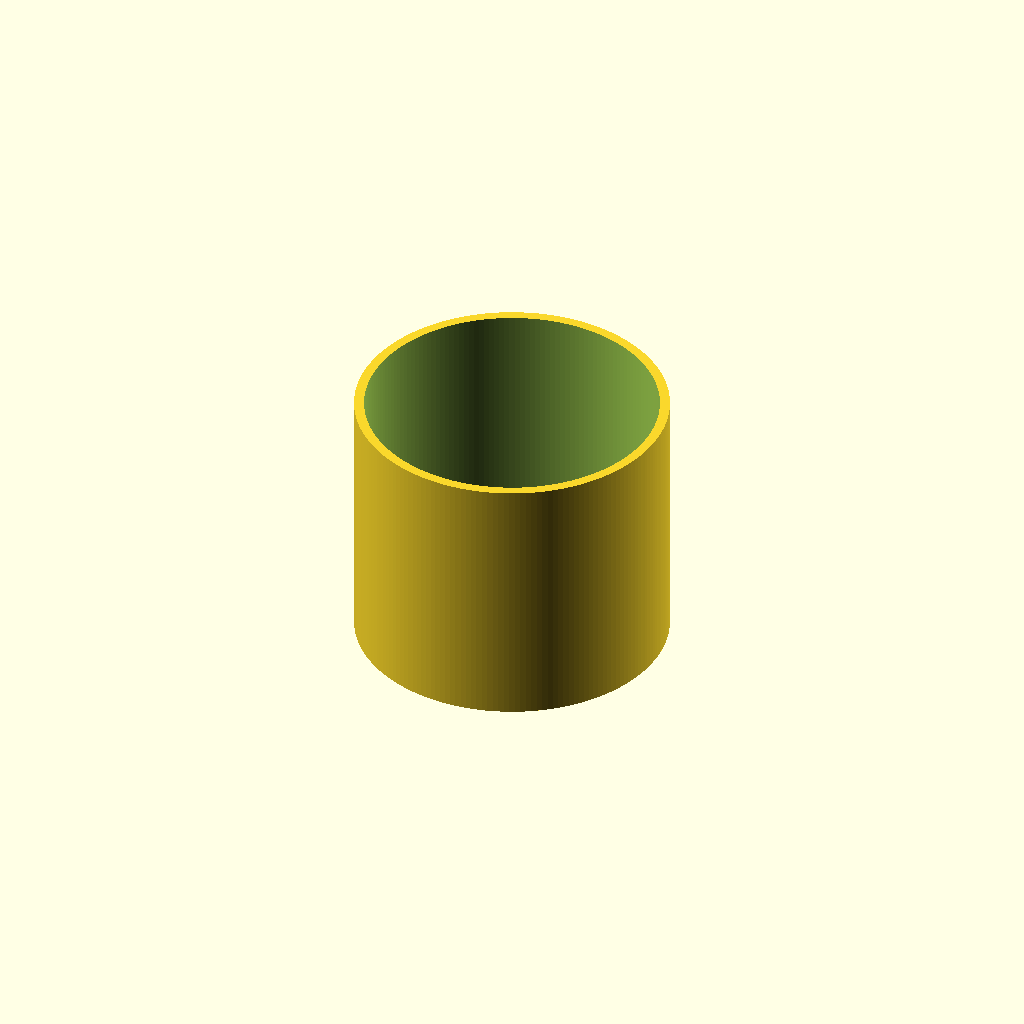
Cell 1 — every parameter at its default value.
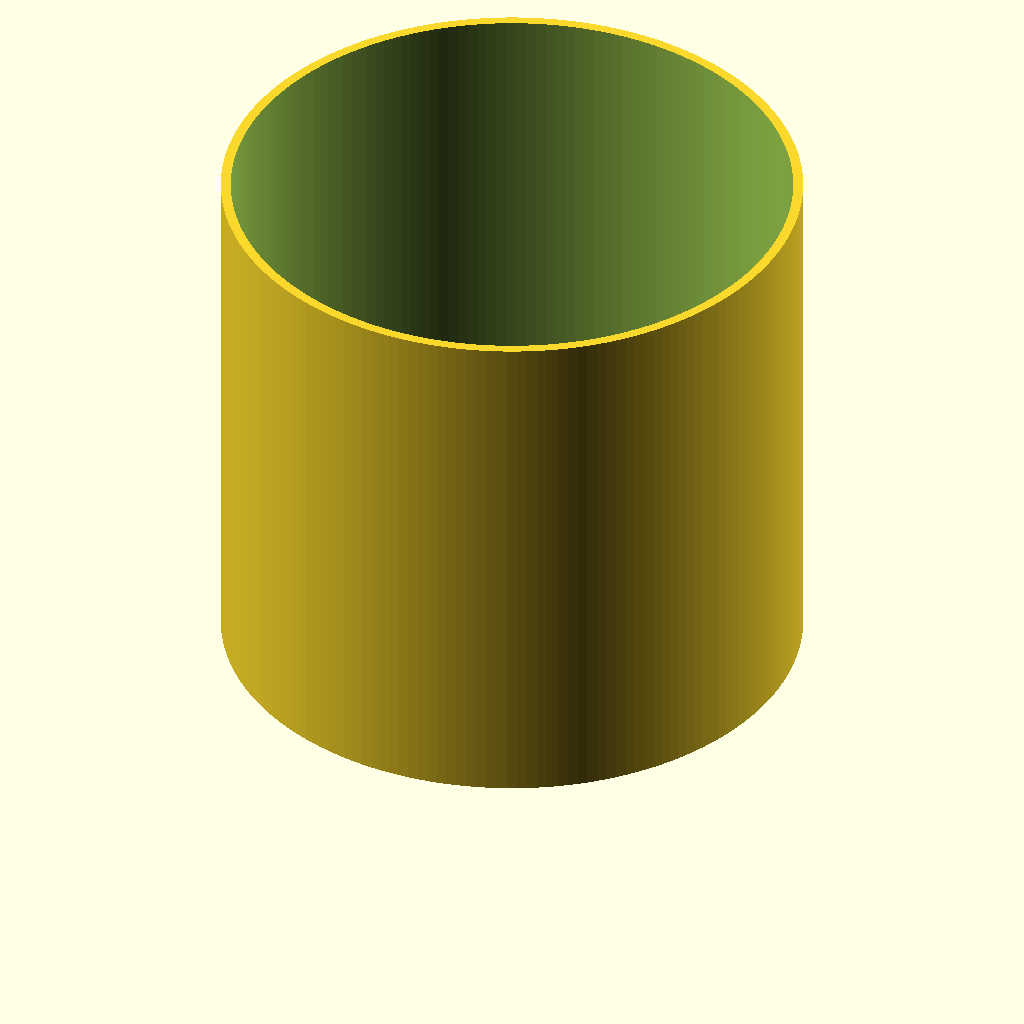
Cell 2: inch = 50.8 (everything else at default).
One fixed orthographic camera (rotation 55°, 0°, 25°; colour scheme Cornfield) for every cell.
Source of the model, Oiler Cover.scad:
$fa = 2;    // minimum angle (fine resolution)
$fs = 0.4;  // minimum size (fine resolution)

inch = 25.4 ;

internal_diameter = 2.5 * inch + 2 + 5; // needed extra 1/8th inch plus 2 more mm
height = 2.5 * inch;

thickness = 0.6 * 4; // good for 0.6mm nozzle

epsilon = 0.01;   // help avoid issues with floating-point rounding error
eps_vector = [epsilon, epsilon, epsilon];

difference () {
  cylinder(h = height, d = internal_diameter + 2 * thickness);
  translate([0, 0, thickness])
    cylinder(h = height, d = internal_diameter);
}
Parameter table extracted from the source (name, type, default, range or options):
inch: number, default 25.4
epsilon: number, default 0.01
